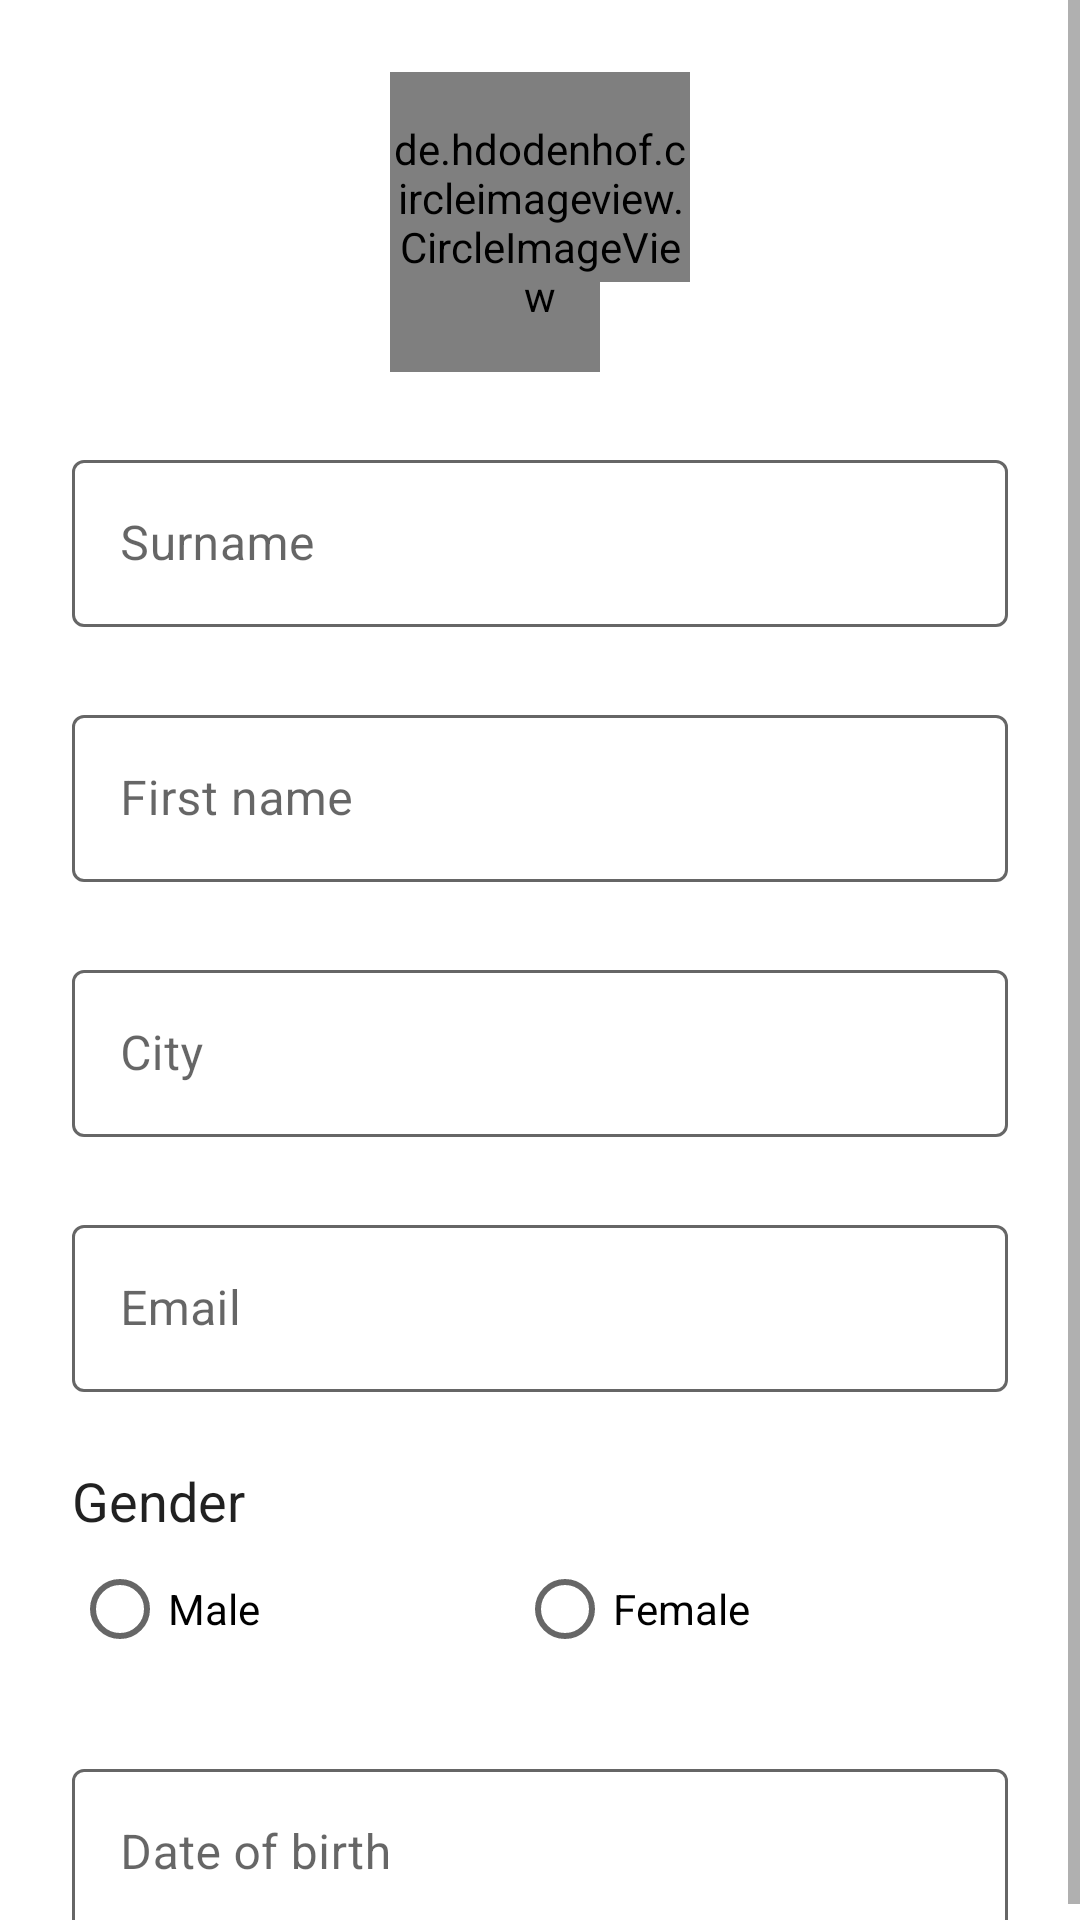

Produce the Android XML layout that renders to this screen, including the resource entries it uses.
<!-- AndroidManifest.xml: application theme Theme.FarmApp -->
<!-- res/layout/fragment_farmer_details.xml -->
<?xml version="1.0" encoding="utf-8"?>
<ScrollView
    xmlns:android="http://schemas.android.com/apk/res/android"
    xmlns:app="http://schemas.android.com/apk/res-auto"
    xmlns:tools="http://schemas.android.com/tools"
    android:layout_width="match_parent"
    android:layout_height="match_parent">

    <androidx.constraintlayout.widget.ConstraintLayout
        android:layout_width="match_parent"
        android:layout_marginBottom="@dimen/dimen_12"
        android:layout_height="wrap_content"
        tools:context=".ui.farmer.FarmerDetailsFragment">

        <de.hdodenhof.circleimageview.CircleImageView
            android:id="@+id/avatar"
            android:layout_width="@dimen/dimen_100"
            android:layout_height="@dimen/dimen_100"
            android:layout_marginTop="@dimen/dimen_24"
            android:src="@drawable/glide_placeholder"
            app:layout_constraintTop_toTopOf="parent"
            app:layout_constraintLeft_toLeftOf="parent"
            app:layout_constraintRight_toRightOf="parent"
            tools:src="@drawable/img_person" />


        <androidx.appcompat.widget.AppCompatImageView
            android:id="@+id/camera_background"
            android:layout_width="@dimen/dimen_30"
            android:layout_height="@dimen/dimen_30"
            android:layout_marginStart="@dimen/dimen_50"
            android:background="@color/white"
            app:layout_constraintBottom_toBottomOf="@id/avatar"
            app:layout_constraintRight_toRightOf="@id/avatar" />

        <androidx.appcompat.widget.AppCompatImageView
            android:id="@+id/camera"
            android:layout_width="@dimen/dimen_30"
            android:layout_height="@dimen/dimen_30"
            android:layout_marginStart="@dimen/dimen_50"
            android:tint="@color/colorPrimary"
            android:src="@drawable/ic_photo_camera"
            app:layout_constraintBottom_toBottomOf="@id/avatar"
            app:layout_constraintRight_toRightOf="@id/avatar" />

        <com.google.android.material.textfield.TextInputLayout
            android:id="@+id/edl_surname"
            style="@style/Widget.MaterialComponents.TextInputLayout.OutlinedBox"
            android:layout_width="match_parent"
            android:layout_height="wrap_content"
            android:layout_marginLeft="@dimen/dimen_24"
            android:layout_marginTop="@dimen/dimen_24"
            android:layout_marginRight="@dimen/dimen_24"
            android:hint="@string/surname"
            app:hintTextColor="?android:attr/textColorSecondary"
            app:boxStrokeColor="?android:attr/textColorSecondary"
            app:layout_constraintTop_toBottomOf="@id/avatar">

            <com.google.android.material.textfield.TextInputEditText
                android:id="@+id/ed_surname"
                android:layout_width="match_parent"
                android:layout_height="match_parent"
                android:inputType="textPersonName" />
        </com.google.android.material.textfield.TextInputLayout>

        <com.google.android.material.textfield.TextInputLayout
            android:id="@+id/edl_first_name"
            style="@style/Widget.MaterialComponents.TextInputLayout.OutlinedBox"
            android:layout_width="match_parent"
            android:layout_height="wrap_content"
            android:layout_marginLeft="@dimen/dimen_24"
            android:layout_marginTop="@dimen/dimen_24"
            android:layout_marginRight="@dimen/dimen_24"
            app:hintTextColor="?android:attr/textColorSecondary"
            app:boxStrokeColor="?android:attr/textColorSecondary"
            android:hint="@string/first_name"
            app:layout_constraintTop_toBottomOf="@id/edl_surname">

            <com.google.android.material.textfield.TextInputEditText
                android:id="@+id/ed_first_name"
                android:layout_width="match_parent"
                android:layout_height="match_parent"
                android:inputType="textPersonName" />
        </com.google.android.material.textfield.TextInputLayout>


        <com.google.android.material.textfield.TextInputLayout
            android:id="@+id/edl_city"
            style="@style/Widget.MaterialComponents.TextInputLayout.OutlinedBox"
            android:layout_width="match_parent"
            android:layout_height="wrap_content"
            android:layout_marginLeft="@dimen/dimen_24"
            android:layout_marginTop="@dimen/dimen_24"
            android:layout_marginRight="@dimen/dimen_24"
            android:hint="@string/city"
            app:hintTextColor="?android:attr/textColorSecondary"
            app:boxStrokeColor="?android:attr/textColorSecondary"
            app:layout_constraintTop_toBottomOf="@id/edl_first_name">

            <com.google.android.material.textfield.TextInputEditText
                android:id="@+id/ed_city"
                android:layout_width="match_parent"
                android:layout_height="match_parent" />
        </com.google.android.material.textfield.TextInputLayout>


        <com.google.android.material.textfield.TextInputLayout
            android:id="@+id/edl_email"
            style="@style/Widget.MaterialComponents.TextInputLayout.OutlinedBox"
            android:layout_width="match_parent"
            android:layout_height="wrap_content"
            android:layout_marginLeft="@dimen/dimen_24"
            android:layout_marginTop="@dimen/dimen_24"
            android:layout_marginRight="@dimen/dimen_24"
            android:hint="@string/email"
            app:hintTextColor="?android:attr/textColorSecondary"
            app:boxStrokeColor="?android:attr/textColorSecondary"
            app:layout_constraintTop_toBottomOf="@id/edl_city">

            <com.google.android.material.textfield.TextInputEditText
                android:id="@+id/ed_email"
                android:layout_width="match_parent"
                android:layout_height="match_parent"
                android:inputType="textEmailAddress" />
        </com.google.android.material.textfield.TextInputLayout>

        <LinearLayout
            android:id="@+id/gender_container"
            android:layout_width="0dp"
            android:layout_height="wrap_content"
            android:layout_marginTop="@dimen/dimen_24"
            android:orientation="vertical"
            app:layout_constraintLeft_toLeftOf="@id/edl_email"
            app:layout_constraintRight_toRightOf="@id/edl_email"
            app:layout_constraintTop_toBottomOf="@id/edl_email">

            <TextView
                android:layout_width="wrap_content"
                android:layout_height="wrap_content"
                android:text="@string/gender"
                android:textAppearance="?android:attr/textAppearanceMedium"
                android:textColor="?android:attr/textColorPrimary" />

            <RadioGroup
                android:id="@+id/rg_gender"
                android:layout_width="match_parent"
                android:layout_height="wrap_content"
                android:orientation="horizontal">

                <RadioButton
                    android:id="@+id/male"
                    android:layout_width="wrap_content"
                    android:layout_height="wrap_content"
                    android:layout_weight="1"
                    android:text="@string/male" />

                <RadioButton
                    android:id="@+id/female"
                    android:layout_width="wrap_content"
                    android:layout_height="wrap_content"
                    android:layout_weight="1"
                    android:text="@string/female" />
            </RadioGroup>
        </LinearLayout>

        <com.google.android.material.textfield.TextInputLayout
            android:id="@+id/edl_dob"
            style="@style/Widget.MaterialComponents.TextInputLayout.OutlinedBox"
            android:layout_width="0dp"
            android:layout_height="wrap_content"
            android:layout_marginTop="@dimen/dimen_24"
            android:hint="@string/date_of_birth"
            app:hintTextColor="?android:attr/textColorSecondary"
            app:boxStrokeColor="?android:attr/textColorSecondary"
            app:layout_constraintLeft_toLeftOf="@id/edl_email"
            app:layout_constraintRight_toRightOf="@id/edl_email"
            app:layout_constraintTop_toBottomOf="@id/gender_container">

            <com.google.android.material.textfield.TextInputEditText
                android:id="@+id/ed_dob"
                android:focusable="true"
                android:inputType="none"
                android:layout_width="match_parent"
                android:layout_height="match_parent" />
        </com.google.android.material.textfield.TextInputLayout>

    </androidx.constraintlayout.widget.ConstraintLayout>

</ScrollView>
<!-- resources referenced by this layout -->
<resources>
  <color name="colorPrimary">#FF32642E</color>
  <color name="white">#FFFFFFFF</color>
  <dimen name="dimen_100">100dp</dimen>
  <dimen name="dimen_12">12dp</dimen>
  <dimen name="dimen_24">24dp</dimen>
  <dimen name="dimen_30">30dp</dimen>
  <dimen name="dimen_50">50dp</dimen>
  <!-- drawable glide_placeholder (drawable) -->
  <?xml version="1.0" encoding="utf-8"?>
  <color xmlns:android="http://schemas.android.com/apk/res/android"
      android:color="#B9D1CD" />
  <!-- drawable img_person: png bitmap (drawable, 126858 bytes) -->
  <string name="city">City</string>
  <string name="date_of_birth">Date of birth</string>
  <string name="email">Email</string>
  <string name="female">Female</string>
  <string name="first_name">First name</string>
  <string name="gender">Gender</string>
  <string name="male">Male</string>
  <string name="surname">Surname</string>
  <style name="Theme.FarmApp" parent="Theme.MaterialComponents.DayNight.NoActionBar">
          
          <item name="colorPrimary">@color/colorPrimary</item>
          <item name="colorPrimaryVariant">@color/white</item>
          <item name="colorOnPrimary">@color/white</item>
  
          
          <item name="windowActionBar">false</item>
          <item name="windowNoTitle">true</item>
          <item name="android:windowDrawsSystemBarBackgrounds">true</item>
          <item name="android:windowLightStatusBar" tools:targetApi="m">true</item>
          <item name="android:statusBarColor">?android:attr/colorBackground</item>
          <item name="android:windowAnimationStyle">@style/WindowAnimationTransition</item>
  
      </style>
  <style name="WindowAnimationTransition">
          <item name="android:windowEnterAnimation">@anim/fade_in</item>
          <item name="android:windowExitAnimation">@anim/fade_out</item>
      </style>
</resources>
